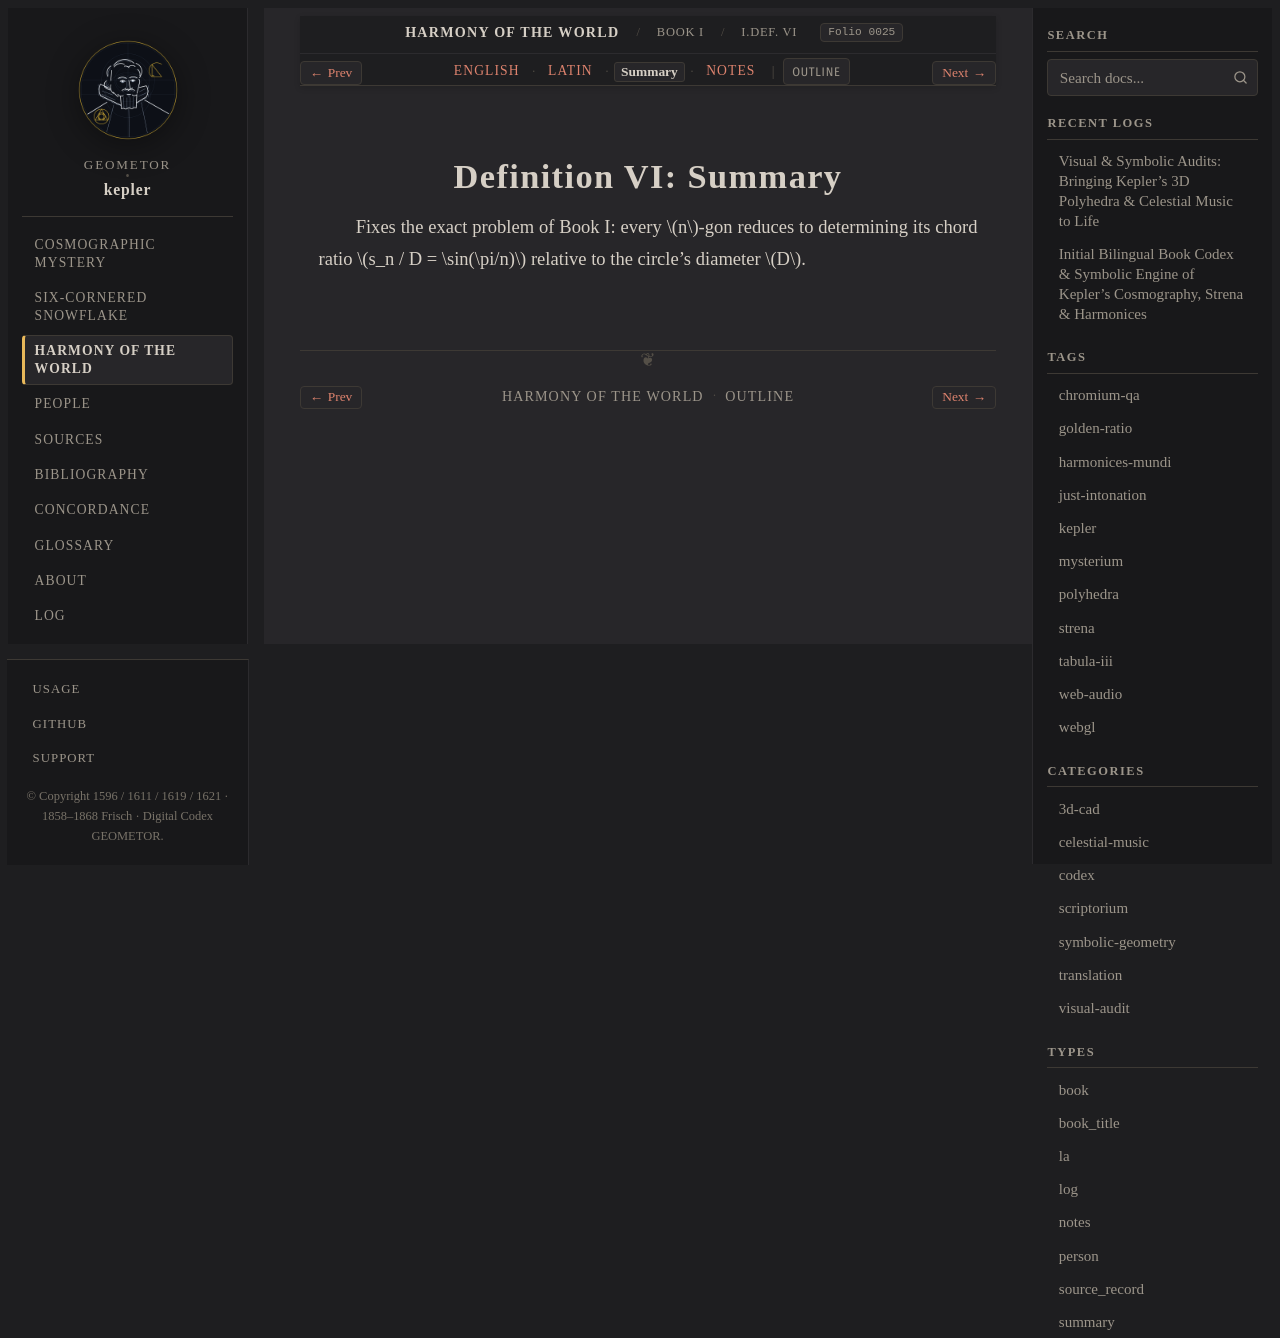

repository: geometor/kepler · page: harmonices_mundi/liber_i/def_06/summary.html · generator: sphinx

:type: summary
:layout: book
:canonical_id: I.Def. VI
:order: 7
:folio: harmonices_mundi:0025

.. _hm-liber-i-def_06-summary:

Definition VI: Summary
======================

Fixes the exact problem of Book I: every :math:`n`-gon reduces to determining its chord ratio :math:`s_n / D = \sin(\pi/n)` relative to the circle's diameter :math:`D`.
